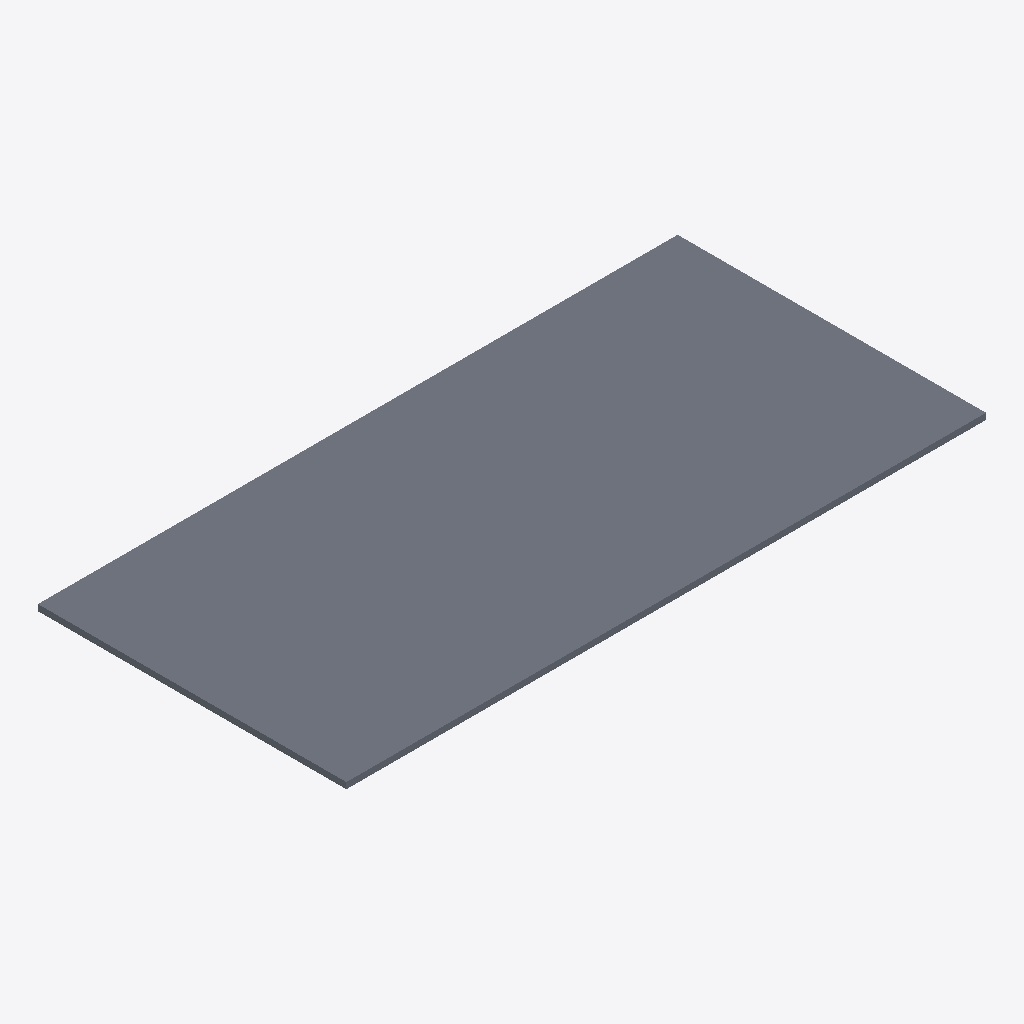
Isometric view of an IFC building model (IFC-SPF (STEP), schema IFC4, length unit unknown), seen from the south-west, elements coloured by IFC class: 1 slab (grey).
Extent 10.4 m × 5.0 m × 0.1 m (x, y, z). Storeys (1): Ground Floor at 0.00 m. Elements (1): 1 IfcSlab.

HEADER;
FILE_DESCRIPTION(('ViewDefinition [CoordinationView]'),'2;1');
FILE_NAME('','2025-11-12T21:15:59',(''),(''),'IfcOpenShell 0.8.3-8621198','IfcOpenShell 0.8.3-8621198','');
FILE_SCHEMA(('IFC4'));
ENDSEC;
DATA;
#11=IFCPROJECT('2MSLAG0dj7qR430sAaaQs0',#5,'Floorplan Project',$,$,$,$,(#10),$);
#17=IFCSITE('0KE_It$RzEluVlWY02kh29',#5,'Site',$,$,$,#16,$,.ELEMENT.,$,$,$,$,$);
#23=IFCBUILDING('3GociawAP8ueGhhuNNB0mA',#5,'Building',$,$,$,#22,$,$,$,$,$);
#29=IFCBUILDINGSTOREY('1tvPYGoA5FYAea_MY2JLeS',#5,'Ground Floor',$,$,#28,$,$,$,0.0);
#1608=IFCSLAB('3_EGvj$Kz3OhMhwzIY59cJ',#5,'Floor',$,$,#1607,#1619,'FLOOR',$);
ENDSEC;
